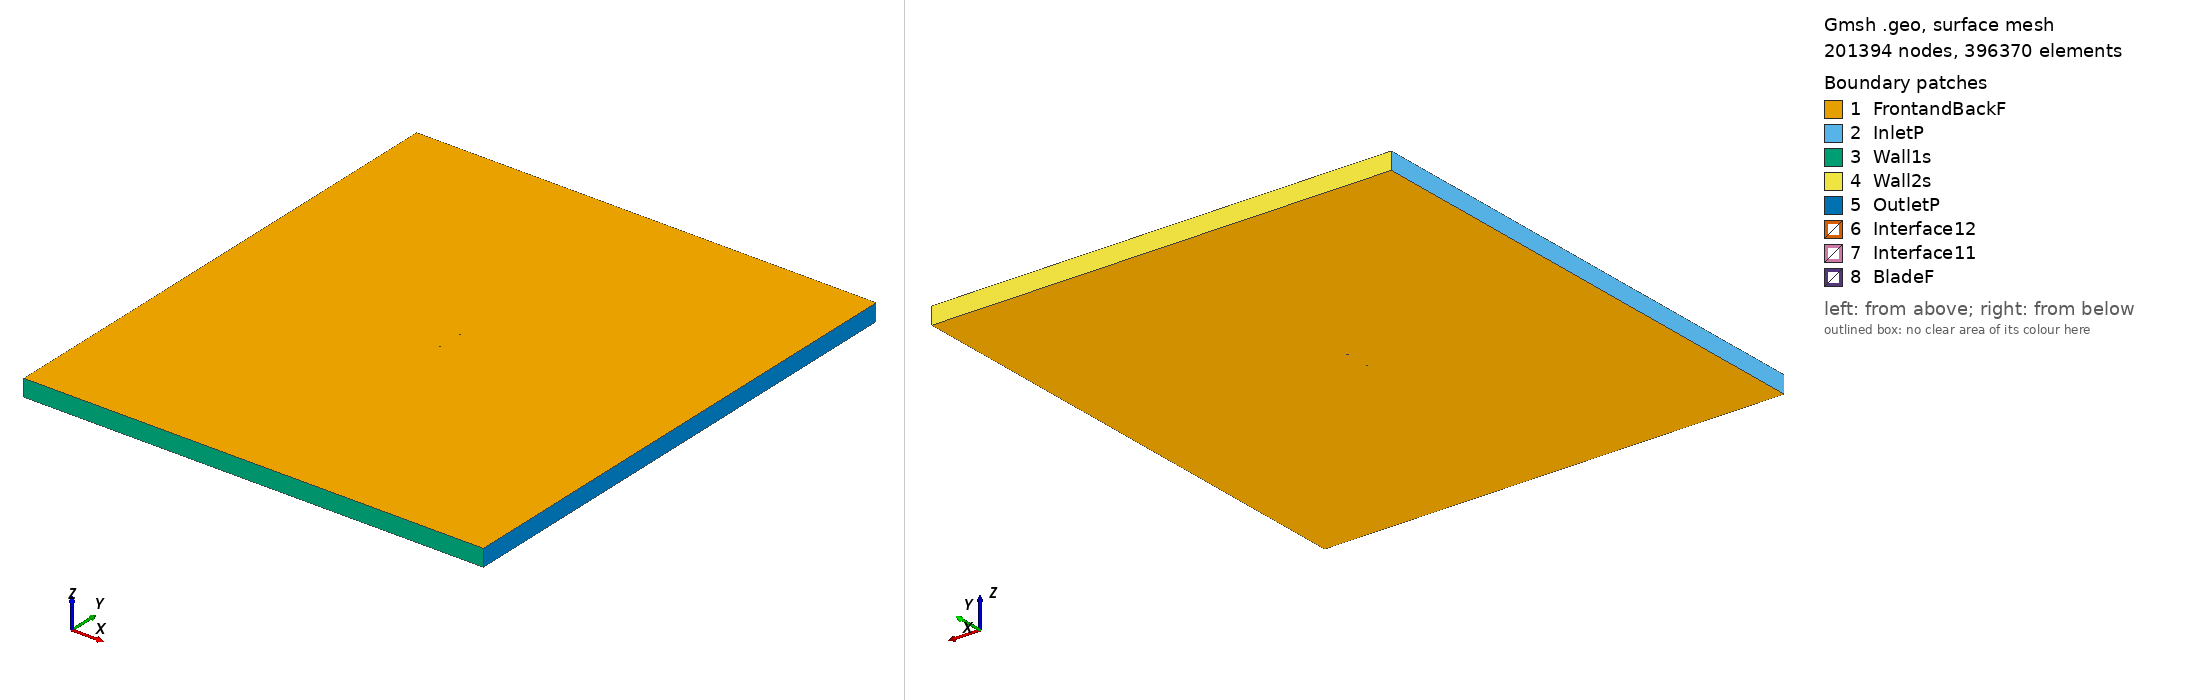

Gmsh geometry script, surface-meshed: 201394 nodes, 396370 surface elements. Boundary patches (legend numbers): 1 FrontandBackF, 2 InletP, 3 Wall1s, 4 Wall2s, 5 OutletP, 6 Interface12, 7 Interface11, 8 BladeF. Left view from above one corner, right view from below the opposite corner. Legend entries are the model's physical surfaces. The drawing asked Gmsh for element sizes between 1% and 20% of the model's largest extent; the script's own settings can give other sizes.

=== e851_tsr_5.6865_aoa_-2.897.geo (drawn) ===
SetFactory("OpenCASCADE");

Point(1) = {0.074903, 0.744176, 0, 1.0};
Point(2) = {0.074401, 0.744265, 0, 1.0};
Point(3) = {0.072979, 0.744554, 0, 1.0};
Point(4) = {0.070786, 0.745018, 0, 1.0};
Point(5) = {0.067889, 0.745548, 0, 1.0};
Point(6) = {0.064274, 0.746096, 0, 1.0};
Point(7) = {0.059967, 0.746674, 0, 1.0};
Point(8) = {0.055042, 0.747286, 0, 1.0};
Point(9) = {0.049576, 0.747918, 0, 1.0};
Point(10) = {0.043656, 0.748543, 0, 1.0};
Point(11) = {0.037372, 0.749114, 0, 1.0};
Point(12) = {0.030788, 0.749569, 0, 1.0};
Point(13) = {0.023940, 0.749870, 0, 1.0};
Point(14) = {0.016863, 0.750000, 0, 1.0};
Point(15) = {0.009605, 0.749962, 0, 1.0};
Point(16) = {0.002220, 0.749776, 0, 1.0};
Point(17) = {-0.005209, 0.749455, 0, 1.0};
Point(18) = {-0.012606, 0.749010, 0, 1.0};
Point(19) = {-0.019895, 0.748449, 0, 1.0};
Point(20) = {-0.026997, 0.747782, 0, 1.0};
Point(21) = {-0.033838, 0.747020, 0, 1.0};
Point(22) = {-0.040350, 0.746175, 0, 1.0};
Point(23) = {-0.046462, 0.745259, 0, 1.0};
Point(24) = {-0.052111, 0.744287, 0, 1.0};
Point(25) = {-0.057237, 0.743272, 0, 1.0};
Point(26) = {-0.061789, 0.742235, 0, 1.0};
Point(27) = {-0.065718, 0.741189, 0, 1.0};
Point(28) = {-0.068979, 0.740153, 0, 1.0};
Point(29) = {-0.071542, 0.739137, 0, 1.0};
Point(30) = {-0.073396, 0.738165, 0, 1.0};
Point(31) = {-0.074060, 0.737701, 0, 1.0};
Point(32) = {-0.074596, 0.737188, 0, 1.0};
Point(33) = {-0.074813, 0.736882, 0, 1.0};
Point(34) = {-0.074896, 0.736681, 0, 1.0};
Point(35) = {-0.074904, 0.736570, 0, 1.0};
Point(36) = {-0.074861, 0.736464, 0, 1.0};
Point(37) = {-0.074717, 0.736294, 0, 1.0};
Point(38) = {-0.074408, 0.736054, 0, 1.0};
Point(39) = {-0.073715, 0.735691, 0, 1.0};
Point(40) = {-0.072941, 0.735412, 0, 1.0};
Point(41) = {-0.070788, 0.734884, 0, 1.0};
Point(42) = {-0.067892, 0.734442, 0, 1.0};
Point(43) = {-0.064276, 0.734093, 0, 1.0};
Point(44) = {-0.059978, 0.733835, 0, 1.0};
Point(45) = {-0.055051, 0.733671, 0, 1.0};
Point(46) = {-0.049558, 0.733606, 0, 1.0};
Point(47) = {-0.043563, 0.733650, 0, 1.0};
Point(48) = {-0.037138, 0.733811, 0, 1.0};
Point(49) = {-0.030360, 0.734112, 0, 1.0};
Point(50) = {-0.023286, 0.734582, 0, 1.0};
Point(51) = {-0.015955, 0.735233, 0, 1.0};
Point(52) = {-0.008406, 0.736063, 0, 1.0};
Point(53) = {-0.000666, 0.737040, 0, 1.0};
Point(54) = {0.007209, 0.738091, 0, 1.0};
Point(55) = {0.015122, 0.739156, 0, 1.0};
Point(56) = {0.022968, 0.740187, 0, 1.0};
Point(57) = {0.030641, 0.741145, 0, 1.0};
Point(58) = {0.038025, 0.741998, 0, 1.0};
Point(59) = {0.045011, 0.742724, 0, 1.0};
Point(60) = {0.051487, 0.743305, 0, 1.0};
Point(61) = {0.057348, 0.743740, 0, 1.0};
Point(62) = {0.062494, 0.744030, 0, 1.0};
Point(63) = {0.066836, 0.744196, 0, 1.0};
Point(64) = {0.070304, 0.744260, 0, 1.0};
Point(65) = {0.072837, 0.744250, 0, 1.0};
Point(66) = {0.074382, 0.744204, 0, 1.0};
Point(67) = {-0.074903, -0.744176, 0, 1.0};
Point(68) = {-0.074401, -0.744265, 0, 1.0};
Point(69) = {-0.072979, -0.744554, 0, 1.0};
Point(70) = {-0.070786, -0.745018, 0, 1.0};
Point(71) = {-0.067889, -0.745548, 0, 1.0};
Point(72) = {-0.064274, -0.746096, 0, 1.0};
Point(73) = {-0.059967, -0.746674, 0, 1.0};
Point(74) = {-0.055042, -0.747286, 0, 1.0};
Point(75) = {-0.049576, -0.747918, 0, 1.0};
Point(76) = {-0.043656, -0.748543, 0, 1.0};
Point(77) = {-0.037372, -0.749114, 0, 1.0};
Point(78) = {-0.030788, -0.749569, 0, 1.0};
Point(79) = {-0.023940, -0.749870, 0, 1.0};
Point(80) = {-0.016863, -0.750000, 0, 1.0};
Point(81) = {-0.009605, -0.749962, 0, 1.0};
Point(82) = {-0.002220, -0.749776, 0, 1.0};
Point(83) = {0.005209, -0.749455, 0, 1.0};
Point(84) = {0.012606, -0.749010, 0, 1.0};
Point(85) = {0.019895, -0.748449, 0, 1.0};
Point(86) = {0.026997, -0.747782, 0, 1.0};
Point(87) = {0.033838, -0.747020, 0, 1.0};
Point(88) = {0.040350, -0.746175, 0, 1.0};
Point(89) = {0.046462, -0.745259, 0, 1.0};
Point(90) = {0.052111, -0.744287, 0, 1.0};
Point(91) = {0.057237, -0.743272, 0, 1.0};
Point(92) = {0.061789, -0.742235, 0, 1.0};
Point(93) = {0.065718, -0.741189, 0, 1.0};
Point(94) = {0.068979, -0.740153, 0, 1.0};
Point(95) = {0.071542, -0.739137, 0, 1.0};
Point(96) = {0.073396, -0.738165, 0, 1.0};
Point(97) = {0.074060, -0.737701, 0, 1.0};
Point(98) = {0.074596, -0.737188, 0, 1.0};
Point(99) = {0.074813, -0.736882, 0, 1.0};
Point(100) = {0.074896, -0.736681, 0, 1.0};
Point(101) = {0.074904, -0.736570, 0, 1.0};
Point(102) = {0.074861, -0.736464, 0, 1.0};
Point(103) = {0.074717, -0.736294, 0, 1.0};
Point(104) = {0.074408, -0.736054, 0, 1.0};
Point(105) = {0.073715, -0.735691, 0, 1.0};
Point(106) = {0.072941, -0.735412, 0, 1.0};
Point(107) = {0.070788, -0.734884, 0, 1.0};
Point(108) = {0.067892, -0.734442, 0, 1.0};
Point(109) = {0.064276, -0.734093, 0, 1.0};
Point(110) = {0.059978, -0.733835, 0, 1.0};
Point(111) = {0.055051, -0.733671, 0, 1.0};
Point(112) = {0.049558, -0.733606, 0, 1.0};
Point(113) = {0.043563, -0.733650, 0, 1.0};
Point(114) = {0.037138, -0.733811, 0, 1.0};
Point(115) = {0.030360, -0.734112, 0, 1.0};
Point(116) = {0.023286, -0.734582, 0, 1.0};
Point(117) = {0.015955, -0.735233, 0, 1.0};
Point(118) = {0.008406, -0.736063, 0, 1.0};
Point(119) = {0.000666, -0.737040, 0, 1.0};
Point(120) = {-0.007209, -0.738091, 0, 1.0};
Point(121) = {-0.015122, -0.739156, 0, 1.0};
Point(122) = {-0.022968, -0.740187, 0, 1.0};
Point(123) = {-0.030641, -0.741145, 0, 1.0};
Point(124) = {-0.038025, -0.741998, 0, 1.0};
Point(125) = {-0.045011, -0.742724, 0, 1.0};
Point(126) = {-0.051487, -0.743305, 0, 1.0};
Point(127) = {-0.057348, -0.743740, 0, 1.0};
Point(128) = {-0.062494, -0.744030, 0, 1.0};
Point(129) = {-0.066836, -0.744196, 0, 1.0};
Point(130) = {-0.070304, -0.744260, 0, 1.0};
Point(131) = {-0.072837, -0.744250, 0, 1.0};
Point(132) = {-0.074382, -0.744204, 0, 1.0};

// Lines: first blade (splines 1-4)
Spline(1) = {1:21};
Spline(2) = {21:49};
Spline(3) = {49:66};
Spline(4) = {66,1};

// Lines: second blade (splines 5-8)
Spline(5) = {67:87};
Spline(6) = {87:115};
Spline(7) = {115:132};
Spline(8) = {132,67};

// Outer domain (points 20001-4 and lines)
Point(133) = {-13.50000000, -15.00000000, 0, 1.0};
Point(134) = {-13.50000000, 15.00000000, 0, 1.0};
Point(135) = {13.50000000, 15.00000000, 0, 1.0};
Point(136) = {13.50000000, -15.00000000, 0, 1.0};
Line(11) = {133, 134};
Line(12) = {134, 135};
Line(13) = {135, 136};
Line(14) = {133, 136};

// Interface (between moving and stationary domain) (circles)
Circle(9) = {0, 0, 0, 0.80000000, 0, 2*Pi};
Circle(10) = {0, 0, 0, 0.80000000, 0, 2*Pi};

// Loops collect Lines/Splines/etc (blade1, blade2, domain, first circle)
Line Loop(1) = {1:4};
Line Loop(2) = {5:8};
Line Loop(3) = {11,12,13,-14};
Line Loop(4) = {9};

// BooleanDifference cuts out the circle/interface from the domain
Plane Surface(1) = {3};
Plane Surface(2) = {4};
BooleanDifference{ Surface{1}; Delete;}{ Surface{2}; Delete;}

// This one cuts out the blades from the inner circle/interface
Line Loop(6) = {10};
Plane Surface(5) = {6};
Plane Surface(6) = {1};
Plane Surface(7) = {2};
BooleanDifference{ Surface{5}; Delete;}{ Surface{6,7}; Delete;}

// extrude to 3rd dimension
Extrude {0, 0, 1} {Surface{1}; Surface{5}; Layers{1}; Recombine;}

// Physical Surfaces are the named boundaries (patches)
Physical Surface("Interface11") = {12};
Physical Surface("Interface12") = {10};

// sides of domain
Physical Surface("InletP") = {6};
Physical Surface("OutletP") = {9};

// top and bottom of domain
Physical Surface("Wall1s") = {7};
Physical Surface("Wall2s") = {8};

// Check FrontandBackF by ensuring there is nothing in the 3rd dimension
Physical Surface("FrontandBackF") = {1,11,5,21};
Physical Surface("BladeF") = {13:20};
Physical Volume("Turbine") = {2};
Physical Volume("Farfield") = {1};

// settings for airfoil boundary layer
Field[1] = BoundaryLayer;
Field[1].EdgesList = {1:8};
Field[1].hwall_n = 1e-3;
Field[1].thickness = 1.5e-2;
Field[1].ratio = 1.05;
Field[1].Quads = 1;
BoundaryLayer Field = 1;

// control points for mesh (blade and interface)
// floor((arc length / 1.5mm)/ 6) -> Transfinite Line
Transfinite Line {1,2,3,5,6,7} = 33 Using Progression 1;
Transfinite Line {4,8} = 1 Using Progression 1;
Transfinite Line {9, 15} = 800 Using Progression 1;

// For more information on gmsh syntax, visit http://gmsh.info/doc/texinfo/gmsh.html
